Run: headless pygame with SDL's dummy video driver; simulated clock (each Clock.tick advances the game by its frame time, no real sleeping); random seed 0; keys injected as events and as key.get_pressed() state; no mouse input.
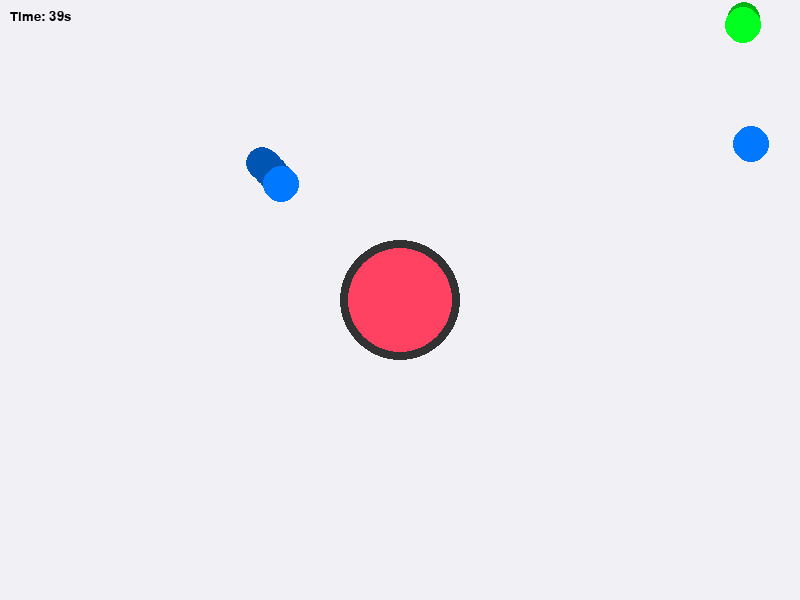
Frame 1 of 4 · flips 1–60 · no input
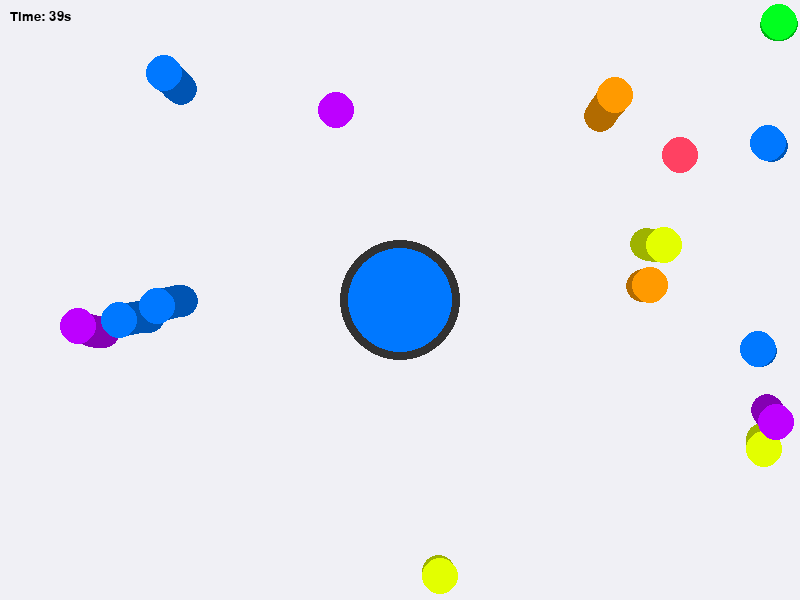
Frame 2 of 4 · flips 61–180 · tapped SPACE, RETURN · held RIGHT (→), D
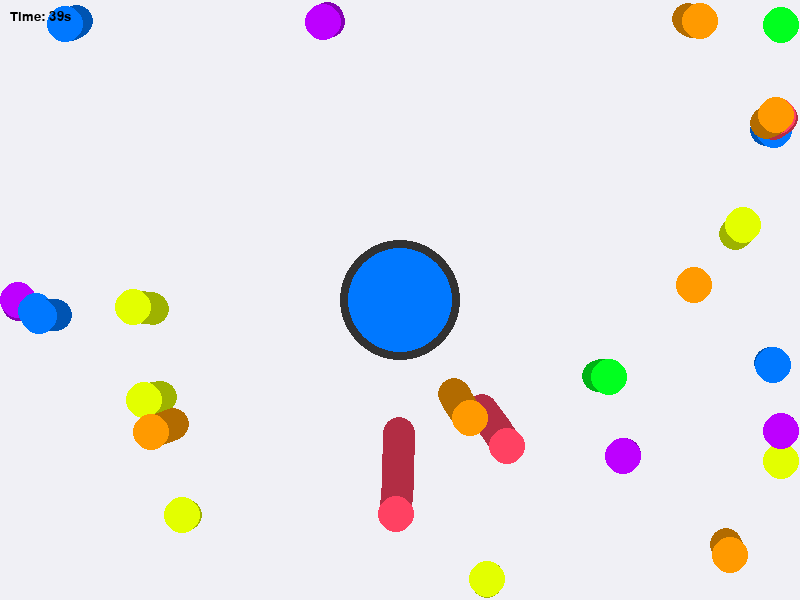
Frame 3 of 4 · flips 181–300 · held DOWN (↓), S
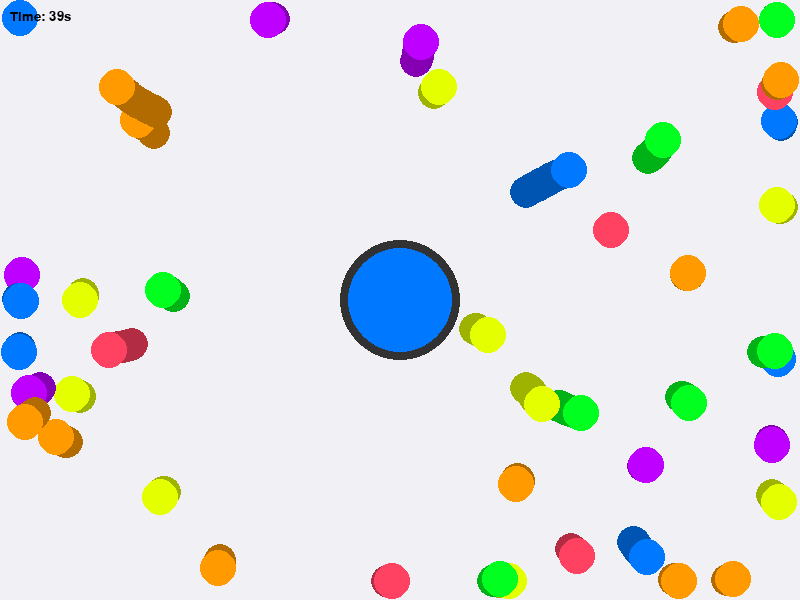
Frame 4 of 4 · flips 301–420 · held LEFT (←), A, UP (↑), W

The pygame program that drew these frames:

import pygame
import random
import math
import time
import colorsys

# Window dimensions
WIDTH, HEIGHT = 800, 600

# Colors
RED = (255, 65, 98)
BLUE = (0, 120, 255)
ORANGE = (255, 154, 0)
GREEN = (1, 255, 31)
YELLOW = (227, 255, 0)
PURPLE = (189, 0, 255)
MAGNET_BORDER = (50, 50, 50)
BACKGROUND = (240, 240, 245)

# Magnet properties
MAGNET_RADIUS = 60
MAGNET_BORDER_WIDTH = 8
MAGNET_STRENGTH = 100000

# Particle properties
PARTICLE_SIZE = 18
PARTICLE_CHARGE_RANGE = (0.5, 4)  # Only positive charges for simplicity
PARTICLE_COLORS = [RED, BLUE, ORANGE, GREEN, YELLOW, PURPLE]

# Brownian motion parameters
DIFFUSION_COEFFICIENT = 0.2   # Controls randomness strength
TEMPERATURE = 1.0             # Thermal energy
TIME_STEP = 1/60              # Match physics to 60 FPS

class Particle:
    def __init__(self):
        self.charge = random.uniform(*PARTICLE_CHARGE_RANGE)
        self.color = random.choice(PARTICLE_COLORS)
        self.x = random.randint(PARTICLE_SIZE, WIDTH - PARTICLE_SIZE)
        self.y = random.randint(PARTICLE_SIZE, HEIGHT - PARTICLE_SIZE)
        self.vx = 0
        self.vy = 0
        self.trail = []

    def update(self, magnet_x, magnet_y, magnet_polarity):
        # --- BROWNIAN MOTION (Random forces) ---
        random_force_x = math.sqrt(2 * DIFFUSION_COEFFICIENT * TEMPERATURE / TIME_STEP) * random.gauss(0, 1)
        random_force_y = math.sqrt(2 * DIFFUSION_COEFFICIENT * TEMPERATURE / TIME_STEP) * random.gauss(0, 1)

        # Apply random force (Brownian jitter)
        self.vx += random_force_x * TIME_STEP
        self.vy += random_force_y * TIME_STEP

        # MAGNETIC FORCE
        dx = magnet_x - self.x
        dy = magnet_y - self.y
        distance = math.sqrt(dx**2 + dy**2) + 20
        force = self.charge * MAGNET_STRENGTH * magnet_polarity / (distance ** 2)
        angle = math.atan2(dy, dx)
        self.vx += force * math.cos(angle) / 60
        self.vy += force * math.sin(angle) / 60

        # DAMPING
        self.vx *= 0.95
        self.vy *= 0.95

        # Update position
        self.x += self.vx
        self.y += self.vy

        # Wall bouncing
        if self.x <= PARTICLE_SIZE or self.x >= WIDTH - PARTICLE_SIZE:
            self.vx *= -1
            self.x = max(PARTICLE_SIZE, min(WIDTH - PARTICLE_SIZE, self.x))
        if self.y <= PARTICLE_SIZE or self.y >= HEIGHT - PARTICLE_SIZE:
            self.vy *= -1
            self.y = max(PARTICLE_SIZE, min(HEIGHT - PARTICLE_SIZE, self.y))

        # Store trail
        self.trail.append((self.x, self.y))
        if len(self.trail) > 20:
            self.trail.pop(0)

    def draw(self, screen):
        # Draw trail
        for i, (x, y) in enumerate(self.trail):
            h, s, v = colorsys.rgb_to_hsv(*[c/255 for c in self.color])
            trail_color = colorsys.hsv_to_rgb(h, s, max(0.3, v * 0.7))
            trail_color = tuple(int(c * 255) for c in trail_color)
            trail_radius = max(1, PARTICLE_SIZE - 2)
            pygame.draw.circle(screen, trail_color, (int(x), int(y)), trail_radius)

        # Draw particle
        pygame.draw.circle(screen, self.color, (int(self.x), int(self.y)), PARTICLE_SIZE)

def draw_magnet(screen, x, y, polarity):
    pygame.draw.circle(screen, MAGNET_BORDER, (x, y), MAGNET_RADIUS)
    pygame.draw.circle(
        screen,
        RED if polarity > 0 else BLUE,
        (x, y),
        MAGNET_RADIUS - MAGNET_BORDER_WIDTH
    )

def main():
    pygame.init()
    screen = pygame.display.set_mode((WIDTH, HEIGHT))
    pygame.display.set_caption("Brownian Motion + Magnet")
    clock = pygame.time.Clock()

    particles = []
    magnet_x, magnet_y = WIDTH // 2, HEIGHT // 2
    magnet_polarity = 1

    start_time = time.time()
    runtime = 40  # 40-second simulation

    running = True
    while running:
        current_time = time.time() - start_time
        if current_time >= runtime:
            running = False

        for event in pygame.event.get():
            if event.type == pygame.QUIT:
                running = False
            elif event.type == pygame.KEYDOWN:
                if event.key == pygame.K_SPACE:
                    magnet_polarity *= -1  # Toggle polarity

        screen.fill(BACKGROUND)
        draw_magnet(screen, magnet_x, magnet_y, magnet_polarity)

        # Spawn new particles
        if random.random() < 0.1 and len(particles) < 200:
            particles.append(Particle())

        # Update and draw particles
        for particle in particles[:]:
            particle.update(magnet_x, magnet_y, magnet_polarity)
            particle.draw(screen)

        if len(particles) > 200:
            particles.pop(0)

        # Display time left
        font = pygame.font.SysFont('Arial', 20)
        time_text = font.render(f"Time: {int(runtime - current_time)}s", True, (0, 0, 0))
        screen.blit(time_text, (10, 10))

        pygame.display.flip()
        clock.tick(60)

    pygame.quit()

if __name__ == "__main__":
    main()
